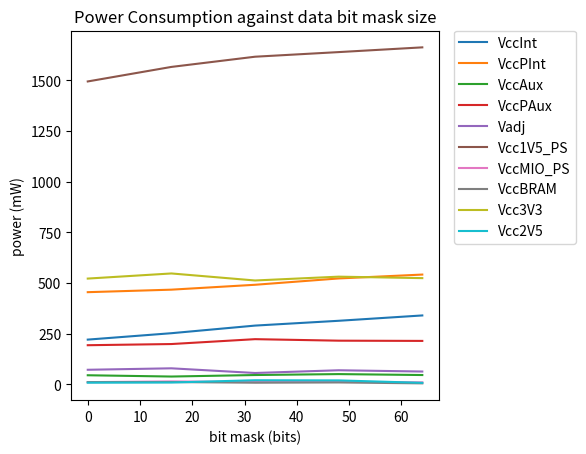

Reproduce this figure in Python.
import matplotlib.pyplot as plt
import math
import numpy as np

size = [0xFFFFFFFFFFFFFFFF,
0x0000FFFFFFFFFFFF,
0x00000000FFFFFFFF,
0x000000000000FFFF,
0x0000000000000000
]

data = [
  [340.342316,541.931335,46.490017,214.776688,63.788643,1662.321411,10.337944,5.446973,524.365540,8.017999],
  [314.009399,522.775818,51.139938,215.926544,70.038406,1638.972290,13.208678,9.938021,531.601501,20.053673],
  [290.302063,491.572693,46.527519,223.383728,56.582634,1616.180054,12.068820,8.654220,512.739075,20.849163],
  [252.761719,467.458618,39.073227,199.335281,79.633942,1565.866211,14.929127,11.857732,547.393738,9.624851],
  [221.173828,455.096344,45.380890,193.540161,72.424110,1494.211914,11.485352,11.538960,522.143188,8.823448]
]

data = np.array(data)
data = data.T

size = [math.log((x+1),2.0) for x in size]

plt.plot(size,data[0],label='VccInt')
plt.plot(size,data[1],label='VccPInt')
plt.plot(size,data[2],label='VccAux')
plt.plot(size,data[3],label='VccPAux')
plt.plot(size,data[4],label='Vadj')
plt.plot(size,data[5],label='Vcc1V5_PS')
plt.plot(size,data[6],label='VccMIO_PS')
plt.plot(size,data[7],label='VccBRAM')
plt.plot(size,data[8],label='Vcc3V3')
plt.plot(size,data[9],label='Vcc2V5')
plt.xlabel('bit mask (bits)')
plt.ylabel('power (mW)')
plt.title('Power Consumption against data bit mask size')
plt.legend(bbox_to_anchor=(1.04,1),loc=2,borderaxespad=0)

plt.subplots_adjust(right=0.7)

plt.show()
